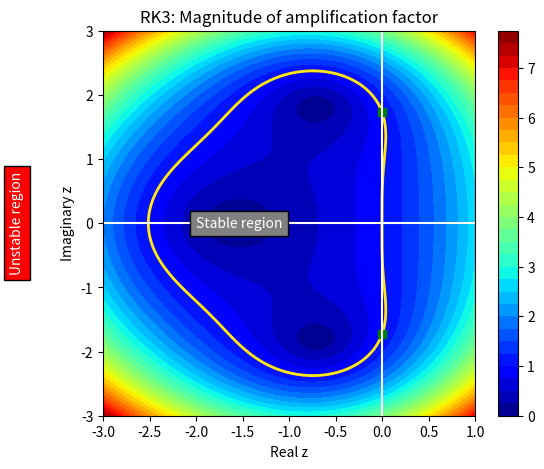

Here is the Python script that generated this plot:
import numpy as np
import matplotlib.pyplot as plt


N = 500

zr = np.linspace(-3.0,1.0,N)
zi = np.linspace(-3.0,3.0,N)

zr,zi = np.meshgrid(zr,zi)
z = zr + 1j * zi

G = 1.0 + z + z**2/2.0 + z**3/6.0

plt.figure(figsize=(6,5))
cs = plt.contourf(zr,zi,np.abs(G),levels=30,cmap='jet')
plt.colorbar(cs)
plt.contour(zr,zi,np.abs(G),levels=[0.9999999,1,1.000001],linewidths=2)
plt.plot([0,0],[-1.73,1.73],'sg')
plt.axhline(0, color='white')
plt.axvline(0, color='white')
plt.text(-2,0,'Stable region',verticalalignment='center',
         color='white',bbox=dict(facecolor='grey'))
plt.text(-4, 0, 'Unstable region', verticalalignment='center',
         color='white', rotation=90,bbox=dict(facecolor='red'))
plt.title('RK3: Magnitude of amplification factor')
plt.xlabel('Real z')
plt.ylabel('Imaginary z')
plt.show()
